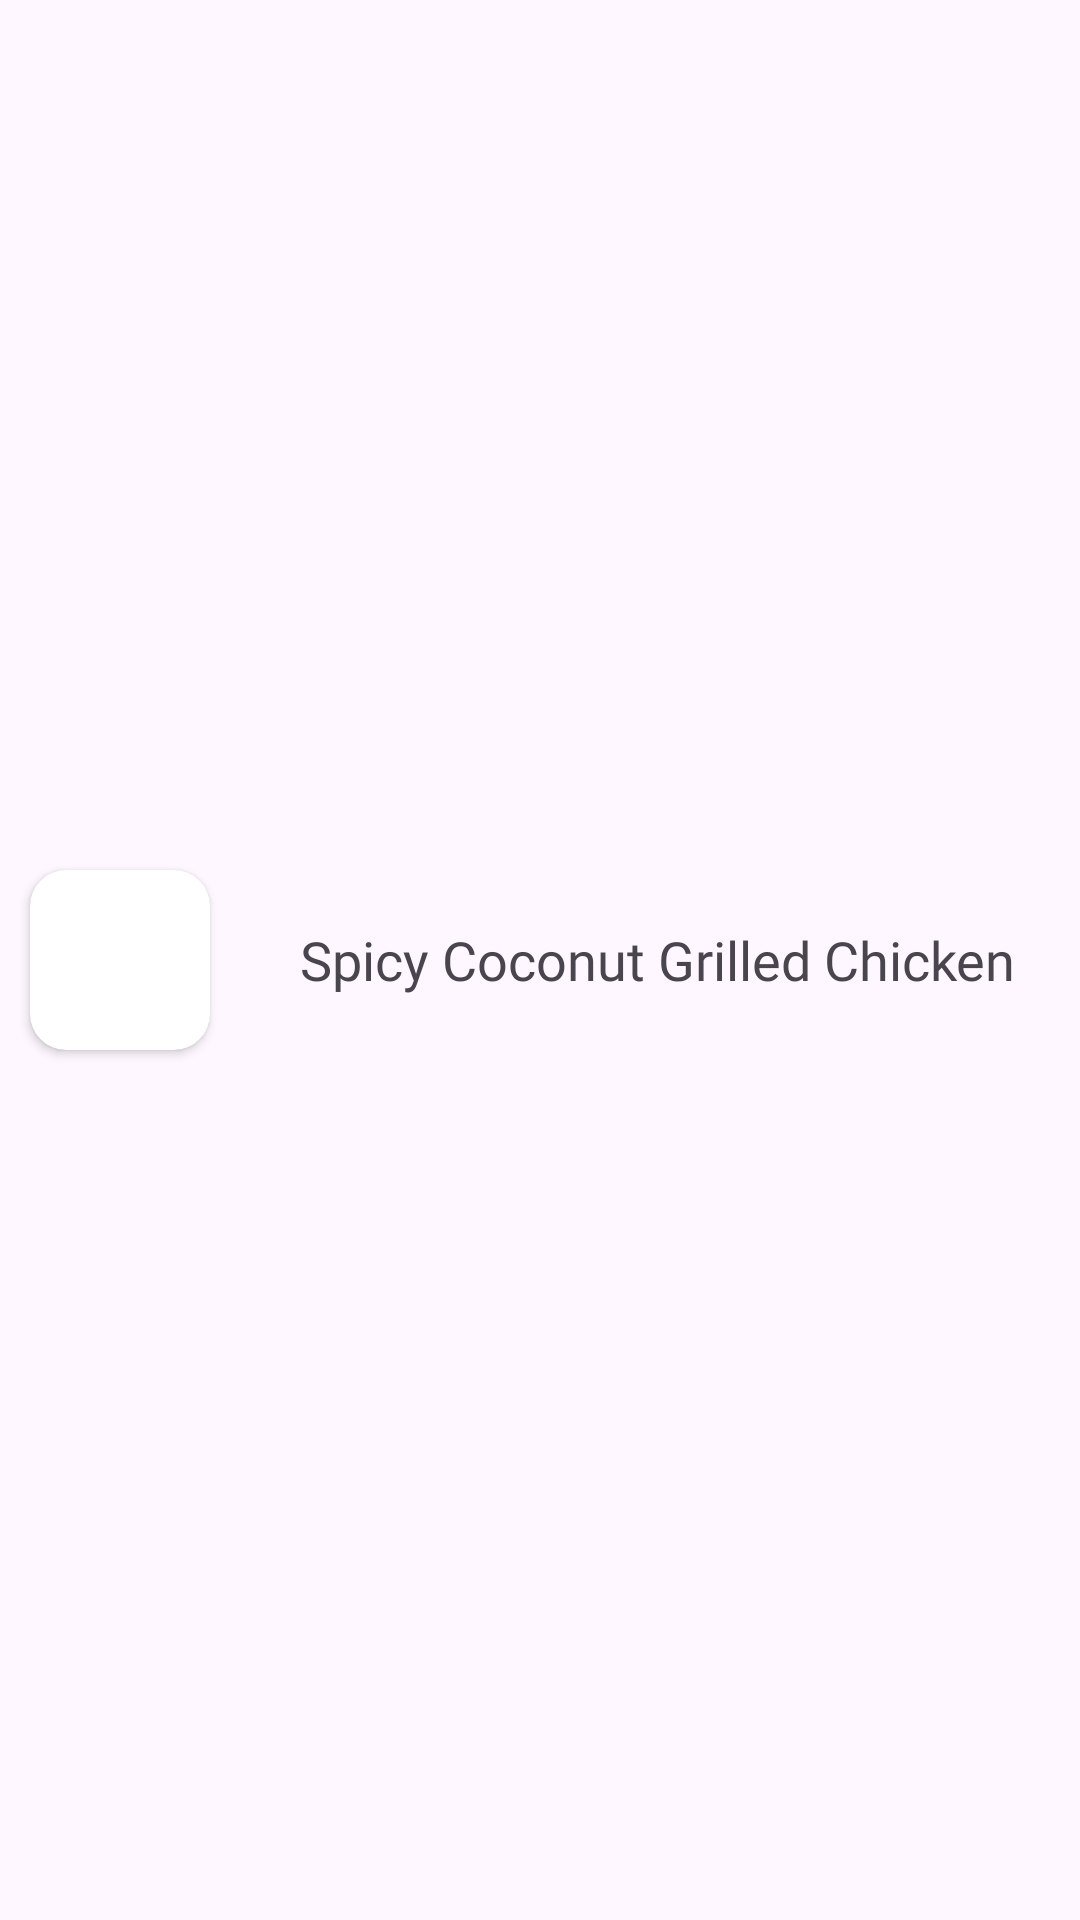

Here is an Android app screen rendered from its layout file. Give the layout XML and the strings, colors and styles it references.
<!-- AndroidManifest.xml: application theme Theme.FoodRecipe -->
<!-- res/layout/search_rv_layout.xml -->
<?xml version="1.0" encoding="utf-8"?>
<LinearLayout xmlns:android="http://schemas.android.com/apk/res/android"
    android:layout_width="match_parent"
    android:layout_height="100dp"
    xmlns:app="http://schemas.android.com/apk/res-auto"
    android:layout_marginTop="10dp"
    android:layout_marginStart="10dp"
    android:layout_marginEnd="10dp"
    android:id="@+id/layout">

    <LinearLayout
        android:layout_width="match_parent"
        android:layout_height="match_parent"
        android:orientation="horizontal">

        <androidx.cardview.widget.CardView
            android:layout_width="60dp"
            android:layout_height="60dp"
            app:cardCornerRadius="12dp"
            android:elevation="6dp"
            android:layout_gravity="center"
            android:layout_marginStart="10dp">
            <ImageView
                android:id="@+id/search_image"
                android:layout_width="64dp"
                android:layout_height="64dp"
                android:layout_gravity="center"

                android:src="@drawable/catergory_drinks"
                android:scaleType="centerCrop"

                />
        </androidx.cardview.widget.CardView>


        <TextView
            android:id="@+id/search_text"
            android:layout_width="wrap_content"
            android:layout_height="wrap_content"
            android:fontFamily="@font/poppins_light"
            android:text="Spicy Coconut Grilled Chicken"
            android:textSize="18sp"
            android:layout_gravity="center"
            android:layout_marginStart="30dp"/>


    </LinearLayout>

</LinearLayout>
<!-- resources referenced by this layout -->
<resources>
  <style name="Theme.FoodRecipe" parent="Base.Theme.FoodRecipe" />
  <style name="Base.Theme.FoodRecipe" parent="Theme.Material3.DayNight.NoActionBar">
          
          
          <item name="colorPrimary">@color/purpule_500</item>
      </style>
  <color name="purpule_500">#019267</color>
</resources>
